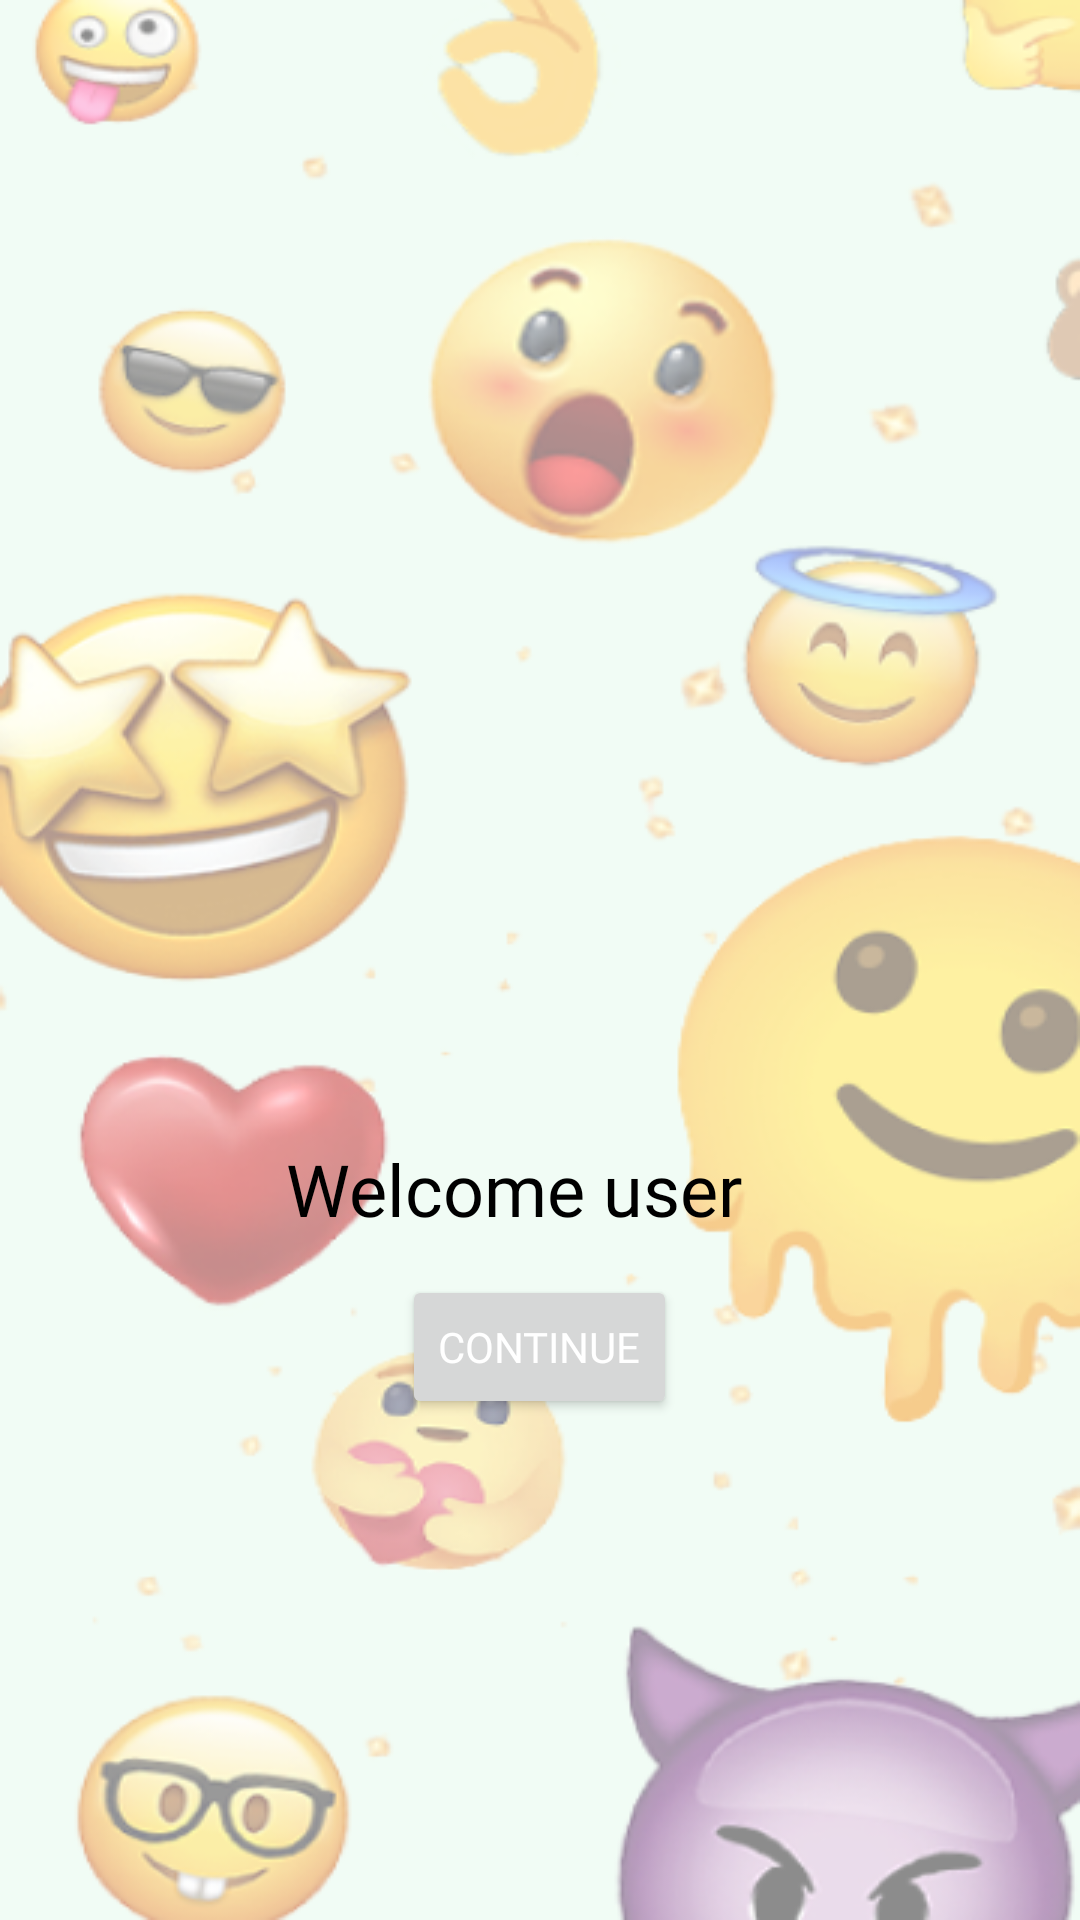

Write the Android layout XML for this screen, with the resource values it uses.
<!-- AndroidManifest.xml: application theme Theme.WeConnect -->
<!-- res/layout/activity_welcome_user.xml -->
<?xml version="1.0" encoding="utf-8"?>
<RelativeLayout xmlns:android="http://schemas.android.com/apk/res/android"
    xmlns:app="http://schemas.android.com/apk/res-auto"
    xmlns:tools="http://schemas.android.com/tools"
    android:layout_width="match_parent"
    android:layout_height="match_parent"
    tools:context=".WelcomeUser"
    android:background="@drawable/bgemojis"
    style="@style/textcolor"
    >

    <TextView
        android:id="@+id/txtUserWelcome"
        android:layout_width="177dp"
        android:layout_height="30dp"
        android:layout_below="@+id/logo"
        android:layout_alignStart="@+id/logo"
        android:layout_alignEnd="@+id/logo"
        android:layout_centerInParent="true"
        android:layout_marginStart="-35dp"
        android:layout_marginTop="10dp"
        android:layout_marginEnd="-37dp"
        android:fontFamily="@font/roboto"
        android:text="Welcome user"
        android:textSize="24sp"
        android:textStyle="normal"
        style="@style/textcolor"
        />

    <ImageView
        android:id="@+id/logo"
        android:layout_width="100dp"
        android:layout_height="100dp"
        android:layout_centerHorizontal="true"
        android:layout_centerVertical="true"
        app:srcCompat="@drawable/logo_weconnect" />

    <Button
        android:id="@+id/btnContinue"
        android:layout_width="wrap_content"
        android:layout_height="wrap_content"
        android:layout_below="@+id/txtUserWelcome"
        android:layout_centerInParent="true"
        android:layout_marginTop="15dp"
        android:fontFamily="@font/roboto"
        android:text="Continue"
        android:textColor="@color/white"
        />

    <Button
        android:id="@+id/buttonLogout"
        android:layout_width="wrap_content"
        android:layout_height="wrap_content"
        android:layout_below="@+id/btnContinue"
        android:layout_centerInParent="true"
        android:backgroundTint="@color/design_default_color_error"
        android:text="logout"
        android:visibility="gone"
        />

</RelativeLayout>
<!-- resources referenced by this layout -->
<resources>
  <color name="white">#FFFFFFFF</color>
  <!-- drawable bgemojis: png bitmap (drawable, 171799 bytes) -->
  <style name="textcolor">
          <item name="android:textColor">#000</item>
      </style>
  <style name="Theme.WeConnect" parent="Theme.MaterialComponents.DayNight.NoActionBar">
          
          <item name="colorPrimary">@color/primary</item>
          
          <item name="colorSecondary">@color/secondary</item>
          
          <item name="colorTertiary">@color/tertiary</item>
          
          <item name="colorPrimaryDark">@color/dark</item>
          
          <item name="android:statusBarColor">?attr/colorPrimaryVariant</item>
          
      </style>
  <color name="primary">#116128</color>
  <color name="secondary">#50BD6F</color>
  <color name="tertiary">#0F2014</color>
  <color name="dark">#141715</color>
</resources>
